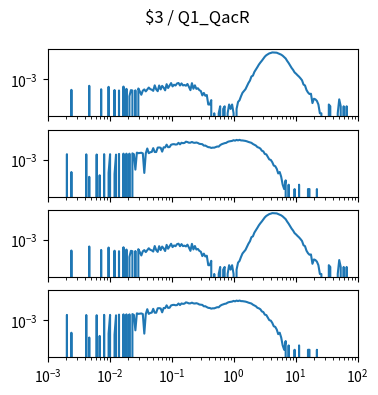

This figure's Python source: (Note: this script raises an exception after producing the figure.)
import matplotlib.pyplot as plt
import numpy as np

num_plots = 4

fig, ax = plt.subplots(num_plots, 1, sharex=True, sharey=True)
fig.set_size_inches(4, 1*num_plots)

fig.suptitle("$3 / Q1_QacR")

for a in ax:
    a.set_xscale('log')
    a.set_yscale('log')
    a.set_xlim(1.000000e-03, 1.000000e+02)

ax[0].plot([1.000000e-03,1.056818e-03,1.116863e-03,1.180321e-03,1.247384e-03,1.318257e-03,1.393157e-03,1.472313e-03,1.555966e-03,1.644372e-03,1.737801e-03,1.836538e-03,1.940886e-03,2.051162e-03,2.167704e-03,2.290868e-03,2.421029e-03,2.558586e-03,2.703958e-03,2.857591e-03,3.019952e-03,3.191538e-03,3.372873e-03,3.564511e-03,3.767038e-03,3.981072e-03,4.207266e-03,4.446313e-03,4.698941e-03,4.965923e-03,5.248075e-03,5.546257e-03,5.861382e-03,6.194411e-03,6.546362e-03,6.918310e-03,7.311391e-03,7.726806e-03,8.165824e-03,8.629785e-03,9.120108e-03,9.638290e-03,1.018591e-02,1.076465e-02,1.137627e-02,1.202264e-02,1.270574e-02,1.342765e-02,1.419058e-02,1.499685e-02,1.584893e-02,1.674943e-02,1.770109e-02,1.870682e-02,1.976970e-02,2.089296e-02,2.208005e-02,2.333458e-02,2.466039e-02,2.606154e-02,2.754229e-02,2.910717e-02,3.076097e-02,3.250873e-02,3.435579e-02,3.630781e-02,3.837072e-02,4.055085e-02,4.285485e-02,4.528976e-02,4.786301e-02,5.058247e-02,5.345644e-02,5.649370e-02,5.970353e-02,6.309573e-02,6.668068e-02,7.046931e-02,7.447320e-02,7.870458e-02,8.317638e-02,8.790225e-02,9.289664e-02,9.817479e-02,1.037528e-01,1.096478e-01,1.158777e-01,1.224616e-01,1.294196e-01,1.367729e-01,1.445440e-01,1.527566e-01,1.614359e-01,1.706082e-01,1.803018e-01,1.905461e-01,2.013724e-01,2.128139e-01,2.249055e-01,2.376840e-01,2.511886e-01,2.654606e-01,2.805434e-01,2.964831e-01,3.133286e-01,3.311311e-01,3.499452e-01,3.698282e-01,3.908409e-01,4.130475e-01,4.365158e-01,4.613176e-01,4.875285e-01,5.152286e-01,5.445027e-01,5.754399e-01,6.081350e-01,6.426877e-01,6.792036e-01,7.177943e-01,7.585776e-01,8.016781e-01,8.472274e-01,8.953648e-01,9.462372e-01,1.000000e+00,1.056818e+00,1.116863e+00,1.180321e+00,1.247384e+00,1.318257e+00,1.393157e+00,1.472313e+00,1.555966e+00,1.644372e+00,1.737801e+00,1.836538e+00,1.940886e+00,2.051162e+00,2.167704e+00,2.290868e+00,2.421029e+00,2.558586e+00,2.703958e+00,2.857591e+00,3.019952e+00,3.191538e+00,3.372873e+00,3.564511e+00,3.767038e+00,3.981072e+00,4.207266e+00,4.446313e+00,4.698941e+00,4.965923e+00,5.248075e+00,5.546257e+00,5.861382e+00,6.194411e+00,6.546362e+00,6.918310e+00,7.311391e+00,7.726806e+00,8.165824e+00,8.629785e+00,9.120108e+00,9.638290e+00,1.018591e+01,1.076465e+01,1.137627e+01,1.202264e+01,1.270574e+01,1.342765e+01,1.419058e+01,1.499685e+01,1.584893e+01,1.674943e+01,1.770109e+01,1.870682e+01,1.976970e+01,2.089296e+01,2.208005e+01,2.333458e+01,2.466039e+01,2.606154e+01,2.754229e+01,2.910717e+01,3.076097e+01,3.250873e+01,3.435579e+01,3.630781e+01,3.837072e+01,4.055085e+01,4.285485e+01,4.528976e+01,4.786301e+01,5.058247e+01,5.345644e+01,5.649370e+01,5.970353e+01,6.309573e+01,6.668068e+01,7.046931e+01,7.447320e+01,7.870458e+01,8.317638e+01,8.790225e+01,9.289664e+01,9.817479e+01,1.037528e+02,1.096478e+02,1.158777e+02,1.224616e+02,1.294196e+02,1.367729e+02,1.445440e+02,1.527566e+02,1.614359e+02,1.706082e+02,1.803018e+02,1.905461e+02,2.013724e+02,2.128139e+02,2.249055e+02,2.376840e+02,2.511886e+02,2.654606e+02,2.805434e+02,2.964831e+02,3.133286e+02,3.311311e+02,3.499452e+02,3.698282e+02,3.908409e+02,4.130475e+02,4.365158e+02,4.613176e+02,4.875285e+02,5.152286e+02,5.445027e+02,5.754399e+02,6.081350e+02,6.426877e+02,6.792036e+02,7.177943e+02,7.585776e+02,8.016781e+02,8.472274e+02,8.953648e+02,9.462372e+02,], [0.000000e+00,0.000000e+00,0.000000e+00,0.000000e+00,0.000000e+00,0.000000e+00,0.000000e+00,0.000000e+00,0.000000e+00,0.000000e+00,0.000000e+00,0.000000e+00,0.000000e+00,0.000000e+00,0.000000e+00,0.000000e+00,1.894438e-04,0.000000e+00,0.000000e+00,0.000000e+00,0.000000e+00,0.000000e+00,0.000000e+00,0.000000e+00,0.000000e+00,0.000000e+00,0.000000e+00,0.000000e+00,3.606212e-04,0.000000e+00,0.000000e+00,0.000000e+00,0.000000e+00,0.000000e+00,0.000000e+00,0.000000e+00,2.081528e-04,0.000000e+00,0.000000e+00,0.000000e+00,0.000000e+00,3.058217e-04,0.000000e+00,0.000000e+00,0.000000e+00,1.846560e-04,0.000000e+00,0.000000e+00,1.709561e-04,0.000000e+00,0.000000e+00,3.193004e-04,0.000000e+00,2.220739e-04,0.000000e+00,6.849934e-05,1.809743e-04,1.709561e-04,0.000000e+00,1.759652e-04,0.000000e+00,2.359950e-04,1.476805e-04,8.676583e-05,1.670532e-04,2.035862e-04,1.476805e-04,1.987983e-04,2.729704e-04,2.129407e-04,1.946742e-04,1.620441e-04,3.882422e-04,2.033649e-04,1.526896e-04,3.791089e-04,2.033649e-04,3.558333e-04,2.677401e-04,1.755227e-04,4.669809e-04,2.540403e-04,3.782240e-04,5.557378e-04,3.282124e-04,4.254388e-04,3.793302e-04,5.220016e-04,5.637649e-04,3.791089e-04,5.272319e-04,3.834543e-04,4.110753e-04,3.649666e-04,4.815657e-04,3.047156e-04,1.803106e-04,5.498438e-04,2.259768e-04,3.886846e-04,2.216314e-04,2.446858e-04,1.800894e-04,1.568138e-04,7.851751e-05,1.157142e-04,7.395089e-05,8.308414e-05,1.848772e-05,1.848772e-05,3.697544e-05,0.000000e+00,4.566623e-06,0.000000e+00,0.000000e+00,4.566623e-06,1.392110e-05,0.000000e+00,9.133246e-06,1.392110e-05,0.000000e+00,4.566623e-06,1.848772e-05,9.133246e-06,1.848772e-05,4.566623e-06,0.000000e+00,9.133246e-06,2.762097e-05,3.653298e-05,6.872057e-05,1.189534e-04,1.604955e-04,2.105071e-04,3.447090e-04,5.643494e-04,8.255318e-04,1.588016e-03,1.820692e-03,3.297197e-03,4.776942e-03,7.024037e-03,1.050406e-02,1.451390e-02,1.940702e-02,2.674274e-02,3.692917e-02,4.653506e-02,5.429661e-02,6.240030e-02,6.658870e-02,7.261322e-02,7.177340e-02,7.033461e-02,6.941660e-02,6.290604e-02,5.753018e-02,5.080972e-02,4.306439e-02,3.425311e-02,2.771316e-02,1.888706e-02,1.350462e-02,8.987926e-03,6.171376e-03,4.519190e-03,3.030738e-03,2.453495e-03,1.916245e-03,1.537578e-03,1.171063e-03,8.617808e-04,4.400236e-04,3.797726e-04,1.853197e-04,1.250687e-04,9.744770e-05,1.020143e-04,2.305435e-05,4.610869e-05,4.176330e-05,3.240882e-05,1.848772e-05,4.566623e-06,4.566623e-06,0.000000e+00,0.000000e+00,0.000000e+00,0.000000e+00,1.848772e-05,1.392110e-05,0.000000e+00,0.000000e+00,0.000000e+00,0.000000e+00,4.566623e-06,4.176330e-05,1.392110e-05,0.000000e+00,1.392110e-05,0.000000e+00,1.392110e-05,0.000000e+00,0.000000e+00,0.000000e+00,0.000000e+00,0.000000e+00,0.000000e+00,0.000000e+00,0.000000e+00,0.000000e+00,0.000000e+00,0.000000e+00,0.000000e+00,0.000000e+00,4.566623e-06,0.000000e+00,1.392110e-05,0.000000e+00,0.000000e+00,0.000000e+00,0.000000e+00,0.000000e+00,0.000000e+00,0.000000e+00,0.000000e+00,0.000000e+00,0.000000e+00,0.000000e+00,0.000000e+00,0.000000e+00,0.000000e+00,0.000000e+00,0.000000e+00,0.000000e+00,0.000000e+00,0.000000e+00,0.000000e+00,0.000000e+00,0.000000e+00,0.000000e+00,0.000000e+00,0.000000e+00,0.000000e+00,0.000000e+00,0.000000e+00,0.000000e+00,0.000000e+00,0.000000e+00,0.000000e+00,])
ax[1].plot([1.000000e-03,1.056818e-03,1.116863e-03,1.180321e-03,1.247384e-03,1.318257e-03,1.393157e-03,1.472313e-03,1.555966e-03,1.644372e-03,1.737801e-03,1.836538e-03,1.940886e-03,2.051162e-03,2.167704e-03,2.290868e-03,2.421029e-03,2.558586e-03,2.703958e-03,2.857591e-03,3.019952e-03,3.191538e-03,3.372873e-03,3.564511e-03,3.767038e-03,3.981072e-03,4.207266e-03,4.446313e-03,4.698941e-03,4.965923e-03,5.248075e-03,5.546257e-03,5.861382e-03,6.194411e-03,6.546362e-03,6.918310e-03,7.311391e-03,7.726806e-03,8.165824e-03,8.629785e-03,9.120108e-03,9.638290e-03,1.018591e-02,1.076465e-02,1.137627e-02,1.202264e-02,1.270574e-02,1.342765e-02,1.419058e-02,1.499685e-02,1.584893e-02,1.674943e-02,1.770109e-02,1.870682e-02,1.976970e-02,2.089296e-02,2.208005e-02,2.333458e-02,2.466039e-02,2.606154e-02,2.754229e-02,2.910717e-02,3.076097e-02,3.250873e-02,3.435579e-02,3.630781e-02,3.837072e-02,4.055085e-02,4.285485e-02,4.528976e-02,4.786301e-02,5.058247e-02,5.345644e-02,5.649370e-02,5.970353e-02,6.309573e-02,6.668068e-02,7.046931e-02,7.447320e-02,7.870458e-02,8.317638e-02,8.790225e-02,9.289664e-02,9.817479e-02,1.037528e-01,1.096478e-01,1.158777e-01,1.224616e-01,1.294196e-01,1.367729e-01,1.445440e-01,1.527566e-01,1.614359e-01,1.706082e-01,1.803018e-01,1.905461e-01,2.013724e-01,2.128139e-01,2.249055e-01,2.376840e-01,2.511886e-01,2.654606e-01,2.805434e-01,2.964831e-01,3.133286e-01,3.311311e-01,3.499452e-01,3.698282e-01,3.908409e-01,4.130475e-01,4.365158e-01,4.613176e-01,4.875285e-01,5.152286e-01,5.445027e-01,5.754399e-01,6.081350e-01,6.426877e-01,6.792036e-01,7.177943e-01,7.585776e-01,8.016781e-01,8.472274e-01,8.953648e-01,9.462372e-01,1.000000e+00,1.056818e+00,1.116863e+00,1.180321e+00,1.247384e+00,1.318257e+00,1.393157e+00,1.472313e+00,1.555966e+00,1.644372e+00,1.737801e+00,1.836538e+00,1.940886e+00,2.051162e+00,2.167704e+00,2.290868e+00,2.421029e+00,2.558586e+00,2.703958e+00,2.857591e+00,3.019952e+00,3.191538e+00,3.372873e+00,3.564511e+00,3.767038e+00,3.981072e+00,4.207266e+00,4.446313e+00,4.698941e+00,4.965923e+00,5.248075e+00,5.546257e+00,5.861382e+00,6.194411e+00,6.546362e+00,6.918310e+00,7.311391e+00,7.726806e+00,8.165824e+00,8.629785e+00,9.120108e+00,9.638290e+00,1.018591e+01,1.076465e+01,1.137627e+01,1.202264e+01,1.270574e+01,1.342765e+01,1.419058e+01,1.499685e+01,1.584893e+01,1.674943e+01,1.770109e+01,1.870682e+01,1.976970e+01,2.089296e+01,2.208005e+01,2.333458e+01,2.466039e+01,2.606154e+01,2.754229e+01,2.910717e+01,3.076097e+01,3.250873e+01,3.435579e+01,3.630781e+01,3.837072e+01,4.055085e+01,4.285485e+01,4.528976e+01,4.786301e+01,5.058247e+01,5.345644e+01,5.649370e+01,5.970353e+01,6.309573e+01,6.668068e+01,7.046931e+01,7.447320e+01,7.870458e+01,8.317638e+01,8.790225e+01,9.289664e+01,9.817479e+01,1.037528e+02,1.096478e+02,1.158777e+02,1.224616e+02,1.294196e+02,1.367729e+02,1.445440e+02,1.527566e+02,1.614359e+02,1.706082e+02,1.803018e+02,1.905461e+02,2.013724e+02,2.128139e+02,2.249055e+02,2.376840e+02,2.511886e+02,2.654606e+02,2.805434e+02,2.964831e+02,3.133286e+02,3.311311e+02,3.499452e+02,3.698282e+02,3.908409e+02,4.130475e+02,4.365158e+02,4.613176e+02,4.875285e+02,5.152286e+02,5.445027e+02,5.754399e+02,6.081350e+02,6.426877e+02,6.792036e+02,7.177943e+02,7.585776e+02,8.016781e+02,8.472274e+02,8.953648e+02,9.462372e+02,], [0.000000e+00,0.000000e+00,0.000000e+00,0.000000e+00,0.000000e+00,0.000000e+00,0.000000e+00,0.000000e+00,0.000000e+00,0.000000e+00,0.000000e+00,0.000000e+00,0.000000e+00,2.399942e-03,0.000000e+00,0.000000e+00,1.414518e-04,0.000000e+00,0.000000e+00,0.000000e+00,0.000000e+00,0.000000e+00,0.000000e+00,0.000000e+00,0.000000e+00,0.000000e+00,2.360437e-03,0.000000e+00,6.601084e-05,0.000000e+00,0.000000e+00,0.000000e+00,0.000000e+00,2.291303e-03,0.000000e+00,8.487108e-05,0.000000e+00,0.000000e+00,2.419695e-03,0.000000e+00,0.000000e+00,1.225916e-04,2.399942e-03,0.000000e+00,0.000000e+00,1.037313e-04,2.251798e-03,0.000000e+00,2.513996e-03,0.000000e+00,0.000000e+00,2.632512e-03,0.000000e+00,2.621743e-03,0.000000e+00,2.623528e-03,0.000000e+00,2.740259e-03,2.380190e-03,2.074626e-04,3.093575e-03,2.834500e-03,2.929247e-03,3.028456e-03,2.755489e-03,1.225916e-04,2.760457e-03,5.963057e-03,2.821500e-03,3.284794e-03,3.438353e-03,6.301589e-03,3.411847e-03,3.402863e-03,6.853770e-03,7.037344e-03,6.675104e-03,3.619696e-03,7.200333e-03,7.062511e-03,1.097264e-02,7.330510e-03,7.495730e-03,1.084290e-02,1.164339e-02,1.189292e-02,1.115805e-02,1.143504e-02,1.473283e-02,1.151316e-02,1.482535e-02,1.390545e-02,1.448866e-02,1.762123e-02,1.658511e-02,1.491965e-02,1.510278e-02,1.686573e-02,1.505078e-02,1.466286e-02,1.544991e-02,1.432535e-02,1.253289e-02,1.210642e-02,1.180344e-02,9.400493e-03,9.568391e-03,8.316511e-03,7.384690e-03,7.212957e-03,6.509955e-03,6.853696e-03,6.815264e-03,7.428342e-03,8.196318e-03,8.031604e-03,1.021671e-02,1.177090e-02,1.276469e-02,1.393989e-02,1.455647e-02,1.698989e-02,1.842327e-02,1.920463e-02,1.996758e-02,2.228019e-02,2.065375e-02,2.342709e-02,2.162549e-02,2.358696e-02,2.152310e-02,2.141759e-02,2.073773e-02,1.986340e-02,1.852299e-02,1.688348e-02,1.580667e-02,1.464721e-02,1.220302e-02,1.085541e-02,9.487593e-03,7.469101e-03,6.828299e-03,5.894271e-03,4.196849e-03,3.772048e-03,2.498982e-03,2.348100e-03,1.546986e-03,1.047189e-03,9.713023e-04,6.789686e-04,3.960650e-04,3.583445e-04,2.357530e-04,1.131614e-04,1.418980e-04,6.601084e-05,1.886024e-05,9.430120e-06,3.772048e-05,0.000000e+00,1.886024e-05,0.000000e+00,0.000000e+00,0.000000e+00,9.430120e-06,0.000000e+00,0.000000e+00,1.886024e-05,0.000000e+00,0.000000e+00,0.000000e+00,0.000000e+00,0.000000e+00,9.430120e-06,9.430120e-06,0.000000e+00,0.000000e+00,0.000000e+00,0.000000e+00,9.430120e-06,0.000000e+00,0.000000e+00,0.000000e+00,0.000000e+00,0.000000e+00,0.000000e+00,0.000000e+00,0.000000e+00,0.000000e+00,0.000000e+00,0.000000e+00,0.000000e+00,0.000000e+00,0.000000e+00,0.000000e+00,0.000000e+00,0.000000e+00,0.000000e+00,0.000000e+00,0.000000e+00,0.000000e+00,0.000000e+00,0.000000e+00,0.000000e+00,0.000000e+00,0.000000e+00,0.000000e+00,0.000000e+00,0.000000e+00,0.000000e+00,0.000000e+00,0.000000e+00,0.000000e+00,0.000000e+00,0.000000e+00,0.000000e+00,0.000000e+00,0.000000e+00,0.000000e+00,0.000000e+00,0.000000e+00,0.000000e+00,0.000000e+00,0.000000e+00,0.000000e+00,0.000000e+00,0.000000e+00,0.000000e+00,0.000000e+00,0.000000e+00,0.000000e+00,0.000000e+00,0.000000e+00,0.000000e+00,0.000000e+00,0.000000e+00,0.000000e+00,0.000000e+00,0.000000e+00,0.000000e+00,0.000000e+00,0.000000e+00,0.000000e+00,0.000000e+00,0.000000e+00,0.000000e+00,0.000000e+00,0.000000e+00,])
ax[2].plot([1.000000e-03,1.056818e-03,1.116863e-03,1.180321e-03,1.247384e-03,1.318257e-03,1.393157e-03,1.472313e-03,1.555966e-03,1.644372e-03,1.737801e-03,1.836538e-03,1.940886e-03,2.051162e-03,2.167704e-03,2.290868e-03,2.421029e-03,2.558586e-03,2.703958e-03,2.857591e-03,3.019952e-03,3.191538e-03,3.372873e-03,3.564511e-03,3.767038e-03,3.981072e-03,4.207266e-03,4.446313e-03,4.698941e-03,4.965923e-03,5.248075e-03,5.546257e-03,5.861382e-03,6.194411e-03,6.546362e-03,6.918310e-03,7.311391e-03,7.726806e-03,8.165824e-03,8.629785e-03,9.120108e-03,9.638290e-03,1.018591e-02,1.076465e-02,1.137627e-02,1.202264e-02,1.270574e-02,1.342765e-02,1.419058e-02,1.499685e-02,1.584893e-02,1.674943e-02,1.770109e-02,1.870682e-02,1.976970e-02,2.089296e-02,2.208005e-02,2.333458e-02,2.466039e-02,2.606154e-02,2.754229e-02,2.910717e-02,3.076097e-02,3.250873e-02,3.435579e-02,3.630781e-02,3.837072e-02,4.055085e-02,4.285485e-02,4.528976e-02,4.786301e-02,5.058247e-02,5.345644e-02,5.649370e-02,5.970353e-02,6.309573e-02,6.668068e-02,7.046931e-02,7.447320e-02,7.870458e-02,8.317638e-02,8.790225e-02,9.289664e-02,9.817479e-02,1.037528e-01,1.096478e-01,1.158777e-01,1.224616e-01,1.294196e-01,1.367729e-01,1.445440e-01,1.527566e-01,1.614359e-01,1.706082e-01,1.803018e-01,1.905461e-01,2.013724e-01,2.128139e-01,2.249055e-01,2.376840e-01,2.511886e-01,2.654606e-01,2.805434e-01,2.964831e-01,3.133286e-01,3.311311e-01,3.499452e-01,3.698282e-01,3.908409e-01,4.130475e-01,4.365158e-01,4.613176e-01,4.875285e-01,5.152286e-01,5.445027e-01,5.754399e-01,6.081350e-01,6.426877e-01,6.792036e-01,7.177943e-01,7.585776e-01,8.016781e-01,8.472274e-01,8.953648e-01,9.462372e-01,1.000000e+00,1.056818e+00,1.116863e+00,1.180321e+00,1.247384e+00,1.318257e+00,1.393157e+00,1.472313e+00,1.555966e+00,1.644372e+00,1.737801e+00,1.836538e+00,1.940886e+00,2.051162e+00,2.167704e+00,2.290868e+00,2.421029e+00,2.558586e+00,2.703958e+00,2.857591e+00,3.019952e+00,3.191538e+00,3.372873e+00,3.564511e+00,3.767038e+00,3.981072e+00,4.207266e+00,4.446313e+00,4.698941e+00,4.965923e+00,5.248075e+00,5.546257e+00,5.861382e+00,6.194411e+00,6.546362e+00,6.918310e+00,7.311391e+00,7.726806e+00,8.165824e+00,8.629785e+00,9.120108e+00,9.638290e+00,1.018591e+01,1.076465e+01,1.137627e+01,1.202264e+01,1.270574e+01,1.342765e+01,1.419058e+01,1.499685e+01,1.584893e+01,1.674943e+01,1.770109e+01,1.870682e+01,1.976970e+01,2.089296e+01,2.208005e+01,2.333458e+01,2.466039e+01,2.606154e+01,2.754229e+01,2.910717e+01,3.076097e+01,3.250873e+01,3.435579e+01,3.630781e+01,3.837072e+01,4.055085e+01,4.285485e+01,4.528976e+01,4.786301e+01,5.058247e+01,5.345644e+01,5.649370e+01,5.970353e+01,6.309573e+01,6.668068e+01,7.046931e+01,7.447320e+01,7.870458e+01,8.317638e+01,8.790225e+01,9.289664e+01,9.817479e+01,1.037528e+02,1.096478e+02,1.158777e+02,1.224616e+02,1.294196e+02,1.367729e+02,1.445440e+02,1.527566e+02,1.614359e+02,1.706082e+02,1.803018e+02,1.905461e+02,2.013724e+02,2.128139e+02,2.249055e+02,2.376840e+02,2.511886e+02,2.654606e+02,2.805434e+02,2.964831e+02,3.133286e+02,3.311311e+02,3.499452e+02,3.698282e+02,3.908409e+02,4.130475e+02,4.365158e+02,4.613176e+02,4.875285e+02,5.152286e+02,5.445027e+02,5.754399e+02,6.081350e+02,6.426877e+02,6.792036e+02,7.177943e+02,7.585776e+02,8.016781e+02,8.472274e+02,8.953648e+02,9.462372e+02,], [0.000000e+00,0.000000e+00,0.000000e+00,0.000000e+00,0.000000e+00,0.000000e+00,0.000000e+00,0.000000e+00,0.000000e+00,0.000000e+00,0.000000e+00,0.000000e+00,0.000000e+00,0.000000e+00,0.000000e+00,0.000000e+00,1.894438e-04,0.000000e+00,0.000000e+00,0.000000e+00,0.000000e+00,0.000000e+00,0.000000e+00,0.000000e+00,0.000000e+00,0.000000e+00,0.000000e+00,0.000000e+00,3.606212e-04,0.000000e+00,0.000000e+00,0.000000e+00,0.000000e+00,0.000000e+00,0.000000e+00,0.000000e+00,2.081528e-04,0.000000e+00,0.000000e+00,0.000000e+00,0.000000e+00,3.058217e-04,0.000000e+00,0.000000e+00,0.000000e+00,1.846560e-04,0.000000e+00,0.000000e+00,1.709561e-04,0.000000e+00,0.000000e+00,3.193004e-04,0.000000e+00,2.220739e-04,0.000000e+00,6.849934e-05,1.809743e-04,1.709561e-04,0.000000e+00,1.759652e-04,0.000000e+00,2.359950e-04,1.476805e-04,8.676583e-05,1.670532e-04,2.035862e-04,1.476805e-04,1.987983e-04,2.729704e-04,2.129407e-04,1.946742e-04,1.620441e-04,3.882422e-04,2.033649e-04,1.526896e-04,3.791089e-04,2.033649e-04,3.558333e-04,2.677401e-04,1.755227e-04,4.669809e-04,2.540403e-04,3.782240e-04,5.557378e-04,3.282124e-04,4.254388e-04,3.793302e-04,5.220016e-04,5.637649e-04,3.791089e-04,5.272319e-04,3.834543e-04,4.110753e-04,3.649666e-04,4.815657e-04,3.047156e-04,1.803106e-04,5.498438e-04,2.259768e-04,3.886846e-04,2.216314e-04,2.446858e-04,1.800894e-04,1.568138e-04,7.851751e-05,1.157142e-04,7.395089e-05,8.308414e-05,1.848772e-05,1.848772e-05,3.697544e-05,0.000000e+00,4.566623e-06,0.000000e+00,0.000000e+00,4.566623e-06,1.392110e-05,0.000000e+00,9.133246e-06,1.392110e-05,0.000000e+00,4.566623e-06,1.848772e-05,9.133246e-06,1.848772e-05,4.566623e-06,0.000000e+00,9.133246e-06,2.762097e-05,3.653298e-05,6.872057e-05,1.189534e-04,1.604955e-04,2.105071e-04,3.447090e-04,5.643494e-04,8.255318e-04,1.588016e-03,1.820692e-03,3.297197e-03,4.776942e-03,7.024037e-03,1.050406e-02,1.451390e-02,1.940702e-02,2.674274e-02,3.692917e-02,4.653506e-02,5.429661e-02,6.240030e-02,6.658870e-02,7.261322e-02,7.177340e-02,7.033461e-02,6.941660e-02,6.290604e-02,5.753018e-02,5.080972e-02,4.306439e-02,3.425311e-02,2.771316e-02,1.888706e-02,1.350462e-02,8.987926e-03,6.171376e-03,4.519190e-03,3.030738e-03,2.453495e-03,1.916245e-03,1.537578e-03,1.171063e-03,8.617808e-04,4.400236e-04,3.797726e-04,1.853197e-04,1.250687e-04,9.744770e-05,1.020143e-04,2.305435e-05,4.610869e-05,4.176330e-05,3.240882e-05,1.848772e-05,4.566623e-06,4.566623e-06,0.000000e+00,0.000000e+00,0.000000e+00,0.000000e+00,1.848772e-05,1.392110e-05,0.000000e+00,0.000000e+00,0.000000e+00,0.000000e+00,4.566623e-06,4.176330e-05,1.392110e-05,0.000000e+00,1.392110e-05,0.000000e+00,1.392110e-05,0.000000e+00,0.000000e+00,0.000000e+00,0.000000e+00,0.000000e+00,0.000000e+00,0.000000e+00,0.000000e+00,0.000000e+00,0.000000e+00,0.000000e+00,0.000000e+00,0.000000e+00,4.566623e-06,0.000000e+00,1.392110e-05,0.000000e+00,0.000000e+00,0.000000e+00,0.000000e+00,0.000000e+00,0.000000e+00,0.000000e+00,0.000000e+00,0.000000e+00,0.000000e+00,0.000000e+00,0.000000e+00,0.000000e+00,0.000000e+00,0.000000e+00,0.000000e+00,0.000000e+00,0.000000e+00,0.000000e+00,0.000000e+00,0.000000e+00,0.000000e+00,0.000000e+00,0.000000e+00,0.000000e+00,0.000000e+00,0.000000e+00,0.000000e+00,0.000000e+00,0.000000e+00,0.000000e+00,0.000000e+00,])
ax[3].plot([1.000000e-03,1.056818e-03,1.116863e-03,1.180321e-03,1.247384e-03,1.318257e-03,1.393157e-03,1.472313e-03,1.555966e-03,1.644372e-03,1.737801e-03,1.836538e-03,1.940886e-03,2.051162e-03,2.167704e-03,2.290868e-03,2.421029e-03,2.558586e-03,2.703958e-03,2.857591e-03,3.019952e-03,3.191538e-03,3.372873e-03,3.564511e-03,3.767038e-03,3.981072e-03,4.207266e-03,4.446313e-03,4.698941e-03,4.965923e-03,5.248075e-03,5.546257e-03,5.861382e-03,6.194411e-03,6.546362e-03,6.918310e-03,7.311391e-03,7.726806e-03,8.165824e-03,8.629785e-03,9.120108e-03,9.638290e-03,1.018591e-02,1.076465e-02,1.137627e-02,1.202264e-02,1.270574e-02,1.342765e-02,1.419058e-02,1.499685e-02,1.584893e-02,1.674943e-02,1.770109e-02,1.870682e-02,1.976970e-02,2.089296e-02,2.208005e-02,2.333458e-02,2.466039e-02,2.606154e-02,2.754229e-02,2.910717e-02,3.076097e-02,3.250873e-02,3.435579e-02,3.630781e-02,3.837072e-02,4.055085e-02,4.285485e-02,4.528976e-02,4.786301e-02,5.058247e-02,5.345644e-02,5.649370e-02,5.970353e-02,6.309573e-02,6.668068e-02,7.046931e-02,7.447320e-02,7.870458e-02,8.317638e-02,8.790225e-02,9.289664e-02,9.817479e-02,1.037528e-01,1.096478e-01,1.158777e-01,1.224616e-01,1.294196e-01,1.367729e-01,1.445440e-01,1.527566e-01,1.614359e-01,1.706082e-01,1.803018e-01,1.905461e-01,2.013724e-01,2.128139e-01,2.249055e-01,2.376840e-01,2.511886e-01,2.654606e-01,2.805434e-01,2.964831e-01,3.133286e-01,3.311311e-01,3.499452e-01,3.698282e-01,3.908409e-01,4.130475e-01,4.365158e-01,4.613176e-01,4.875285e-01,5.152286e-01,5.445027e-01,5.754399e-01,6.081350e-01,6.426877e-01,6.792036e-01,7.177943e-01,7.585776e-01,8.016781e-01,8.472274e-01,8.953648e-01,9.462372e-01,1.000000e+00,1.056818e+00,1.116863e+00,1.180321e+00,1.247384e+00,1.318257e+00,1.393157e+00,1.472313e+00,1.555966e+00,1.644372e+00,1.737801e+00,1.836538e+00,1.940886e+00,2.051162e+00,2.167704e+00,2.290868e+00,2.421029e+00,2.558586e+00,2.703958e+00,2.857591e+00,3.019952e+00,3.191538e+00,3.372873e+00,3.564511e+00,3.767038e+00,3.981072e+00,4.207266e+00,4.446313e+00,4.698941e+00,4.965923e+00,5.248075e+00,5.546257e+00,5.861382e+00,6.194411e+00,6.546362e+00,6.918310e+00,7.311391e+00,7.726806e+00,8.165824e+00,8.629785e+00,9.120108e+00,9.638290e+00,1.018591e+01,1.076465e+01,1.137627e+01,1.202264e+01,1.270574e+01,1.342765e+01,1.419058e+01,1.499685e+01,1.584893e+01,1.674943e+01,1.770109e+01,1.870682e+01,1.976970e+01,2.089296e+01,2.208005e+01,2.333458e+01,2.466039e+01,2.606154e+01,2.754229e+01,2.910717e+01,3.076097e+01,3.250873e+01,3.435579e+01,3.630781e+01,3.837072e+01,4.055085e+01,4.285485e+01,4.528976e+01,4.786301e+01,5.058247e+01,5.345644e+01,5.649370e+01,5.970353e+01,6.309573e+01,6.668068e+01,7.046931e+01,7.447320e+01,7.870458e+01,8.317638e+01,8.790225e+01,9.289664e+01,9.817479e+01,1.037528e+02,1.096478e+02,1.158777e+02,1.224616e+02,1.294196e+02,1.367729e+02,1.445440e+02,1.527566e+02,1.614359e+02,1.706082e+02,1.803018e+02,1.905461e+02,2.013724e+02,2.128139e+02,2.249055e+02,2.376840e+02,2.511886e+02,2.654606e+02,2.805434e+02,2.964831e+02,3.133286e+02,3.311311e+02,3.499452e+02,3.698282e+02,3.908409e+02,4.130475e+02,4.365158e+02,4.613176e+02,4.875285e+02,5.152286e+02,5.445027e+02,5.754399e+02,6.081350e+02,6.426877e+02,6.792036e+02,7.177943e+02,7.585776e+02,8.016781e+02,8.472274e+02,8.953648e+02,9.462372e+02,], [0.000000e+00,0.000000e+00,0.000000e+00,0.000000e+00,0.000000e+00,0.000000e+00,0.000000e+00,0.000000e+00,0.000000e+00,0.000000e+00,0.000000e+00,0.000000e+00,0.000000e+00,2.399942e-03,0.000000e+00,0.000000e+00,1.414518e-04,0.000000e+00,0.000000e+00,0.000000e+00,0.000000e+00,0.000000e+00,0.000000e+00,0.000000e+00,0.000000e+00,0.000000e+00,2.360437e-03,0.000000e+00,6.601084e-05,0.000000e+00,0.000000e+00,0.000000e+00,0.000000e+00,2.291303e-03,0.000000e+00,8.487108e-05,0.000000e+00,0.000000e+00,2.419695e-03,0.000000e+00,0.000000e+00,1.225916e-04,2.399942e-03,0.000000e+00,0.000000e+00,1.037313e-04,2.251798e-03,0.000000e+00,2.513996e-03,0.000000e+00,0.000000e+00,2.632512e-03,0.000000e+00,2.621743e-03,0.000000e+00,2.623528e-03,0.000000e+00,2.740259e-03,2.380190e-03,2.074626e-04,3.093575e-03,2.834500e-03,2.929247e-03,3.028456e-03,2.755489e-03,1.225916e-04,2.760457e-03,5.963057e-03,2.821500e-03,3.284794e-03,3.438353e-03,6.301589e-03,3.411847e-03,3.402863e-03,6.853770e-03,7.037344e-03,6.675104e-03,3.619696e-03,7.200333e-03,7.062511e-03,1.097264e-02,7.330510e-03,7.495730e-03,1.084290e-02,1.164339e-02,1.189292e-02,1.115805e-02,1.143504e-02,1.473283e-02,1.151316e-02,1.482535e-02,1.390545e-02,1.448866e-02,1.762123e-02,1.658511e-02,1.491965e-02,1.510278e-02,1.686573e-02,1.505078e-02,1.466286e-02,1.544991e-02,1.432535e-02,1.253289e-02,1.210642e-02,1.180344e-02,9.400493e-03,9.568391e-03,8.316511e-03,7.384690e-03,7.212957e-03,6.509955e-03,6.853696e-03,6.815264e-03,7.428342e-03,8.196318e-03,8.031604e-03,1.021671e-02,1.177090e-02,1.276469e-02,1.393989e-02,1.455647e-02,1.698989e-02,1.842327e-02,1.920463e-02,1.996758e-02,2.228019e-02,2.065375e-02,2.342709e-02,2.162549e-02,2.358696e-02,2.152310e-02,2.141759e-02,2.073773e-02,1.986340e-02,1.852299e-02,1.688348e-02,1.580667e-02,1.464721e-02,1.220302e-02,1.085541e-02,9.487593e-03,7.469101e-03,6.828299e-03,5.894271e-03,4.196849e-03,3.772048e-03,2.498982e-03,2.348100e-03,1.546986e-03,1.047189e-03,9.713023e-04,6.789686e-04,3.960650e-04,3.583445e-04,2.357530e-04,1.131614e-04,1.418980e-04,6.601084e-05,1.886024e-05,9.430120e-06,3.772048e-05,0.000000e+00,1.886024e-05,0.000000e+00,0.000000e+00,0.000000e+00,9.430120e-06,0.000000e+00,0.000000e+00,1.886024e-05,0.000000e+00,0.000000e+00,0.000000e+00,0.000000e+00,0.000000e+00,9.430120e-06,9.430120e-06,0.000000e+00,0.000000e+00,0.000000e+00,0.000000e+00,9.430120e-06,0.000000e+00,0.000000e+00,0.000000e+00,0.000000e+00,0.000000e+00,0.000000e+00,0.000000e+00,0.000000e+00,0.000000e+00,0.000000e+00,0.000000e+00,0.000000e+00,0.000000e+00,0.000000e+00,0.000000e+00,0.000000e+00,0.000000e+00,0.000000e+00,0.000000e+00,0.000000e+00,0.000000e+00,0.000000e+00,0.000000e+00,0.000000e+00,0.000000e+00,0.000000e+00,0.000000e+00,0.000000e+00,0.000000e+00,0.000000e+00,0.000000e+00,0.000000e+00,0.000000e+00,0.000000e+00,0.000000e+00,0.000000e+00,0.000000e+00,0.000000e+00,0.000000e+00,0.000000e+00,0.000000e+00,0.000000e+00,0.000000e+00,0.000000e+00,0.000000e+00,0.000000e+00,0.000000e+00,0.000000e+00,0.000000e+00,0.000000e+00,0.000000e+00,0.000000e+00,0.000000e+00,0.000000e+00,0.000000e+00,0.000000e+00,0.000000e+00,0.000000e+00,0.000000e+00,0.000000e+00,0.000000e+00,0.000000e+00,0.000000e+00,0.000000e+00,0.000000e+00,0.000000e+00,0.000000e+00,0.000000e+00,])


plt.savefig("/root/output/cytometry_plot_$3_Q1_QacR.png", bbox_inches='tight')
